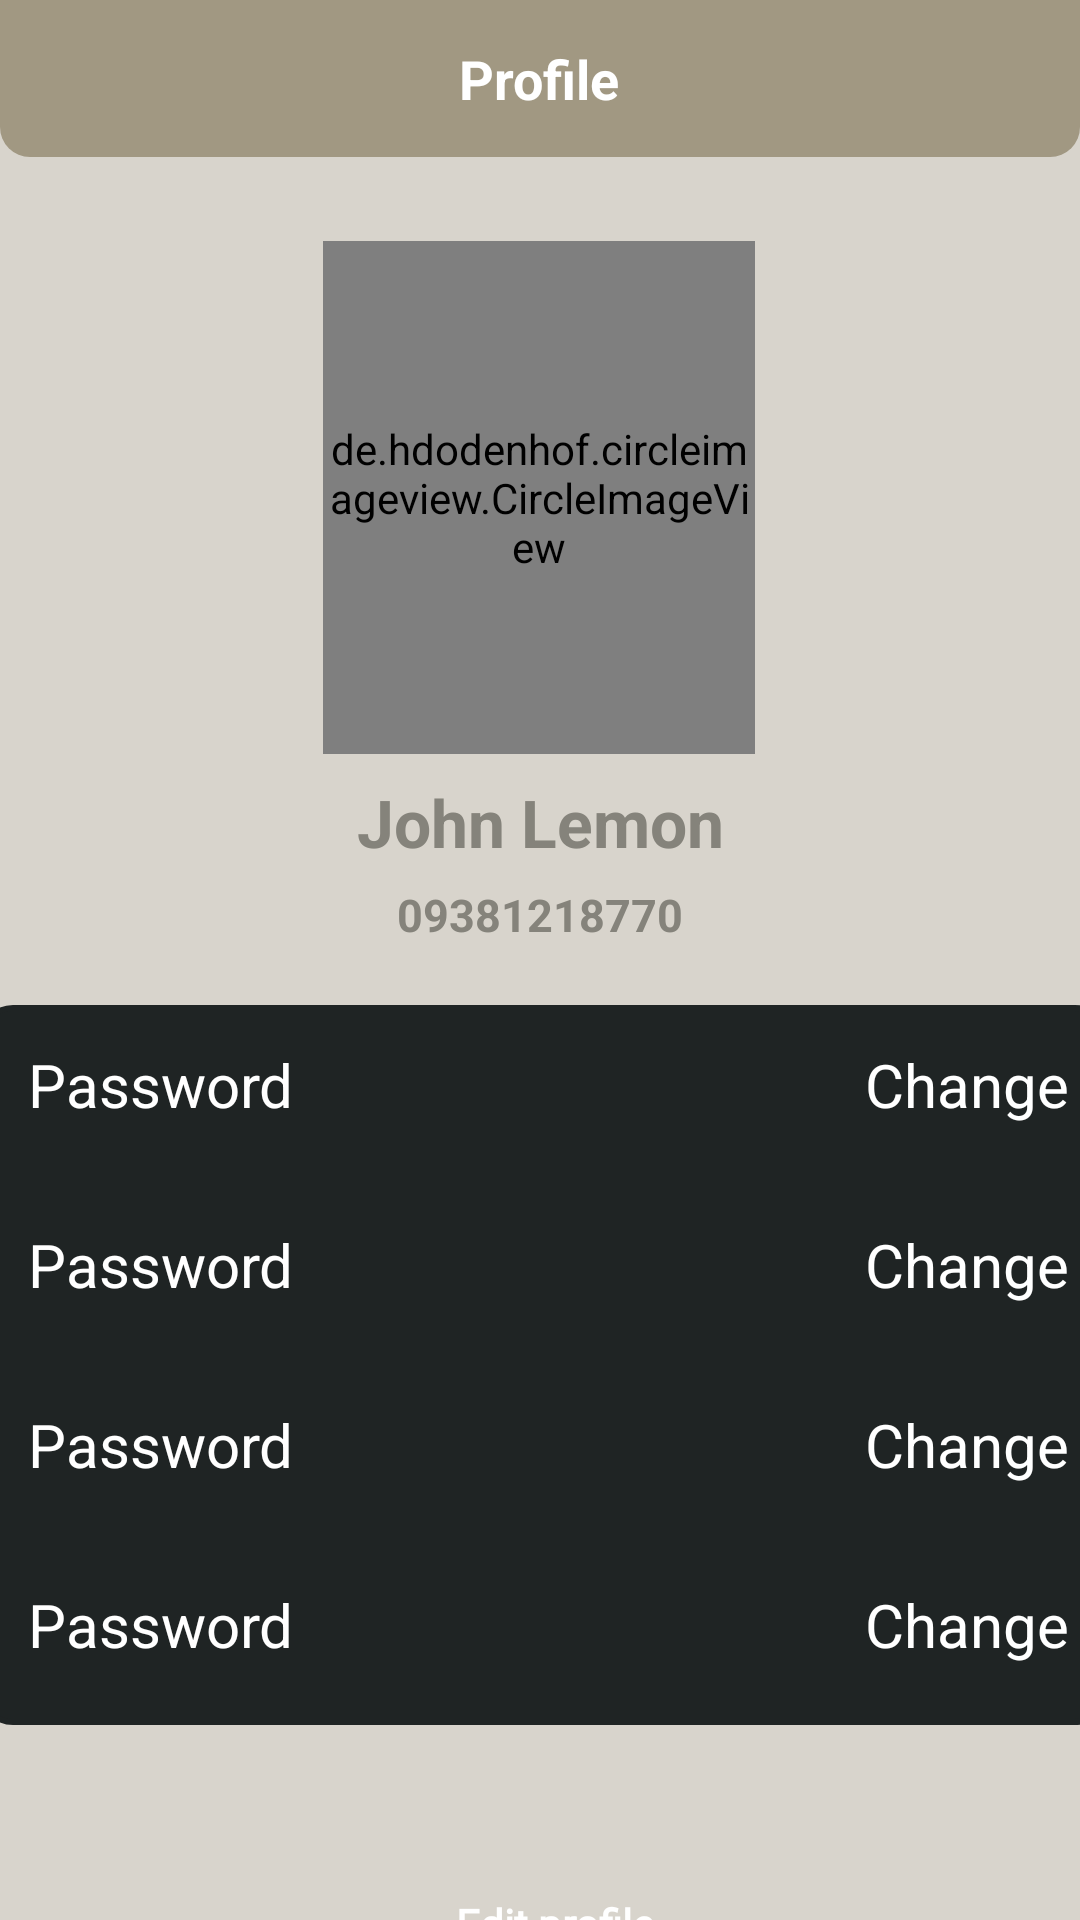

Here is an Android app screen rendered from its layout file. Give the layout XML and the strings, colors and styles it references.
<!-- AndroidManifest.xml: application theme Theme.LtoReportingApp -->
<!-- res/layout/fragment_profile.xml -->
<?xml version="1.0" encoding="utf-8"?>
<FrameLayout xmlns:android="http://schemas.android.com/apk/res/android"
    xmlns:app="http://schemas.android.com/apk/res-auto"
    xmlns:tools="http://schemas.android.com/tools"
    android:layout_width="match_parent"
    android:layout_height="match_parent"
    style="@style/SCREEN"
    android:orientation="vertical"
    tools:context=".ProfileFragment">

    
    <androidx.constraintlayout.widget.ConstraintLayout
        android:layout_width="match_parent"
        android:layout_height="match_parent"
        android:orientation="vertical">

        <RelativeLayout
            android:id="@+id/header"
            android:layout_width="match_parent"
            android:layout_height="wrap_content"
            android:background="@drawable/title_background"
            style="@style/HEADER"
            app:layout_constraintEnd_toEndOf="parent"
            app:layout_constraintStart_toStartOf="parent"
            app:layout_constraintTop_toTopOf="parent">

            <TextView
                android:layout_width="wrap_content"
                android:layout_height="wrap_content"
                android:layout_centerInParent="true"
                android:padding="14dp"
                android:text="Profile"
                android:textColor="@color/white"
                android:textSize="18sp"
                android:textStyle="bold" />
        </RelativeLayout>

        <de.hdodenhof.circleimageview.CircleImageView
            android:id="@+id/circleImageView"
            android:layout_width="144dp"
            android:layout_height="171dp"
            android:layout_gravity="center"
            android:layout_marginTop="28dp"
            android:src="@drawable/me"
            app:layout_constraintEnd_toEndOf="parent"
            app:layout_constraintHorizontal_bias="0.498"
            app:layout_constraintStart_toStartOf="parent"
            app:layout_constraintTop_toBottomOf="@+id/header" />

        <TextView
            android:id="@+id/username"
            android:layout_width="wrap_content"
            android:layout_height="wrap_content"
            android:layout_gravity="center"
            android:layout_marginTop="8dp"
            android:text="John Lemon"
            android:textColor="@color/Olive_text"
            android:textSize="22sp"
            android:textStyle="bold"
            app:layout_constraintEnd_toEndOf="parent"
            app:layout_constraintStart_toStartOf="parent"
            app:layout_constraintTop_toBottomOf="@+id/circleImageView" />

        <TextView
            android:id="@+id/email"
            android:layout_width="wrap_content"
            android:layout_height="wrap_content"
            android:layout_gravity="center"
            android:layout_marginTop="6dp"
            android:text="09381218770"
            android:textColor="@color/Olive_text"
            android:textSize="15sp"
            android:textStyle="bold"
            app:layout_constraintEnd_toEndOf="parent"
            app:layout_constraintStart_toStartOf="parent"
            app:layout_constraintTop_toBottomOf="@+id/username" />

        <LinearLayout
            android:id="@+id/info"
            android:layout_width="376dp"
            android:layout_height="240dp"
            android:layout_margin="20dp"
            android:layout_marginTop="10dp"
            android:background="@drawable/profile_info_holder"
            android:orientation="vertical"
            app:layout_constraintEnd_toEndOf="parent"
            app:layout_constraintHorizontal_bias="0.487"
            app:layout_constraintStart_toStartOf="parent"
            app:layout_constraintTop_toBottomOf="@+id/email">

            <RelativeLayout
                android:layout_width="match_parent"
                android:layout_height="60dp">

                <TextView
                    android:layout_width="wrap_content"
                    android:layout_height="wrap_content"
                    android:layout_alignParentStart="true"
                    android:layout_alignParentTop="true"
                    android:layout_marginStart="16dp"
                    android:layout_marginTop="13dp"
                    android:layout_marginEnd="13dp"
                    android:layout_marginBottom="10dp"
                    android:text="Password"
                    android:textColor="@color/white"
                    android:textSize="20dp" />

                <TextView
                    android:layout_width="246dp"
                    android:layout_height="wrap_content"
                    android:layout_alignParentTop="true"
                    android:layout_alignParentEnd="true"
                    android:layout_marginStart="20dp"
                    android:layout_marginTop="13dp"
                    android:layout_marginEnd="13dp"
                    android:layout_marginBottom="20dp"
                    android:text="Change"
                    android:textAlignment="viewEnd"
                    android:textColor="@color/white"
                    android:textSize="20dp" />

            </RelativeLayout>

            <RelativeLayout
                android:layout_width="match_parent"
                android:layout_height="60dp">

                <TextView
                    android:layout_width="wrap_content"
                    android:layout_height="wrap_content"
                    android:layout_alignParentStart="true"
                    android:layout_alignParentTop="true"
                    android:layout_marginStart="16dp"
                    android:layout_marginTop="13dp"
                    android:layout_marginEnd="13dp"
                    android:layout_marginBottom="10dp"
                    android:text="Password"
                    android:textColor="@color/white"
                    android:textSize="20dp" />

                <TextView
                    android:layout_width="246dp"
                    android:layout_height="wrap_content"
                    android:layout_alignParentTop="true"
                    android:layout_alignParentEnd="true"
                    android:layout_marginStart="20dp"
                    android:layout_marginTop="13dp"
                    android:layout_marginEnd="13dp"
                    android:layout_marginBottom="20dp"
                    android:text="Change"
                    android:textAlignment="viewEnd"
                    android:textColor="@color/white"
                    android:textSize="20dp" />

            </RelativeLayout>

            <RelativeLayout
                android:layout_width="match_parent"
                android:layout_height="60dp">

                <TextView
                    android:layout_width="wrap_content"
                    android:layout_height="wrap_content"
                    android:layout_alignParentStart="true"
                    android:layout_alignParentTop="true"
                    android:layout_marginStart="16dp"
                    android:layout_marginTop="13dp"
                    android:layout_marginEnd="13dp"
                    android:layout_marginBottom="10dp"
                    android:text="Password"
                    android:textColor="@color/white"
                    android:textSize="20dp" />

                <TextView
                    android:layout_width="246dp"
                    android:layout_height="wrap_content"
                    android:layout_alignParentTop="true"
                    android:layout_alignParentEnd="true"
                    android:layout_marginStart="20dp"
                    android:layout_marginTop="13dp"
                    android:layout_marginEnd="13dp"
                    android:layout_marginBottom="20dp"
                    android:text="Change"
                    android:textAlignment="viewEnd"
                    android:textColor="@color/white"
                    android:textSize="20dp" />

            </RelativeLayout>

            <RelativeLayout
                android:layout_width="match_parent"
                android:layout_height="60dp">

                <TextView
                    android:layout_width="wrap_content"
                    android:layout_height="wrap_content"
                    android:layout_alignParentStart="true"
                    android:layout_alignParentTop="true"
                    android:layout_marginStart="16dp"
                    android:layout_marginTop="13dp"
                    android:layout_marginEnd="13dp"
                    android:layout_marginBottom="10dp"
                    android:text="Password"
                    android:textColor="@color/white"
                    android:textSize="20dp" />

                <TextView
                    android:layout_width="246dp"
                    android:layout_height="wrap_content"
                    android:layout_alignParentTop="true"
                    android:layout_alignParentEnd="true"
                    android:layout_marginStart="20dp"
                    android:layout_marginTop="13dp"
                    android:layout_marginEnd="13dp"
                    android:layout_marginBottom="20dp"
                    android:text="Change"
                    android:textAlignment="viewEnd"
                    android:textColor="@color/white"
                    android:textSize="20dp" />

            </RelativeLayout>

        </LinearLayout>

        <androidx.appcompat.widget.AppCompatButton
            style="@style/Button"
            android:layout_width="199dp"
            android:layout_height="54dp"
            android:layout_gravity="center"
            android:layout_marginTop="40dp"
            android:background="@drawable/round_back_secondary"
            android:paddingStart="30dp"
            android:paddingEnd="20dp"
            android:text="Edit profile"
            android:textAllCaps="false"
            app:layout_constraintBottom_toBottomOf="parent"
            app:layout_constraintEnd_toEndOf="parent"
            app:layout_constraintStart_toStartOf="parent"
            app:layout_constraintTop_toBottomOf="@+id/info"
            app:layout_constraintVertical_bias="0.034" />
    </androidx.constraintlayout.widget.ConstraintLayout>

</FrameLayout>
<!-- resources referenced by this layout -->
<resources>
  <color name="Olive_text">#85837B</color>
  <color name="white">#FFFFFFFF</color>
  
      //Login Form Custom Color
  <!-- drawable me: jpg bitmap (drawable, 186838 bytes) -->
  <!-- drawable profile_info_holder (drawable) -->
  <?xml version="1.0" encoding="utf-8"?>
  <shape xmlns:android="http://schemas.android.com/apk/res/android">
  
      <stroke android:color="#1f2424"
          android:width="2dp"/>
  
      <corners
          android:topLeftRadius="10dp"
          android:topRightRadius="10dp"
          android:bottomRightRadius="10dp"
          android:bottomLeftRadius="10dp"/>
  
      <solid android:color="#1f2424"/>
  
      <stroke android:color="#1f2424"/>
  </shape>
  <!-- drawable title_background (drawable) -->
  <?xml version="1.0" encoding="utf-8"?>
  <shape xmlns:android="http://schemas.android.com/apk/res/android">
  
      <corners
          android:bottomRightRadius="10dp"
          android:bottomLeftRadius="10dp"/>
  
  </shape>
  <style name="Button">
          <item name="android:background">@drawable/bg_button</item>
          <item name="android:backgroundTint">#C2B8A3</item>
          <item name="android:fontFamily">@font/montserrat</item>
          <item name="android:textColor">@color/white</item>
          <item name="android:textSize">14sp</item>
          <item name="android:textStyle">bold</item>
      </style>
  <style name="HEADER">
          <item name="android:color">#A19882</item>
          <item name="android:backgroundTint">#A19882</item>
      </style>
  <style name="SCREEN">
          <item name="android:background">#d8d4cc</item>
      </style>
  <style name="Theme.LtoReportingApp" parent="Theme.MaterialComponents.DayNight.NoActionBar">
          
          <item name="colorPrimary">#A19882</item>
          <item name="colorPrimaryVariant">@color/purple_700</item>
          <item name="colorOnPrimary">@color/white</item>
          
          <item name="colorSecondary">#C7B198</item>
          <item name="colorSecondaryVariant">@color/teal_700</item>
          <item name="colorOnSecondary">@color/black</item>
          
          <item name="android:statusBarColor">?attr/colorPrimaryVariant</item>
          
      </style>
  <color name="purple_700">#FF3700B3</color>
  <color name="teal_700">#FF018786</color>
  <color name="black">#FF000000</color>
</resources>
